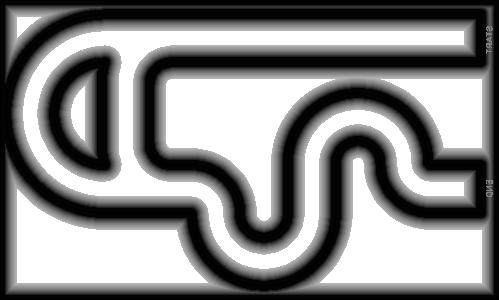

Data behind this chart, as committed beside it:
100, 100, 100, 100, 100, 100, 100, 100, 100, 100, 100, 100, 100, 100, 100, 100, 100, 100, 100, 100, 100, 100, 100, 100
100, 99, 99, 99, 99, 99, 99, 99, 99, 99, 99, 99, 99, 99, 99, 99, 99, 99, 99, 99, 99, 99, 99, 99
100, 99, 99, 99, 99, 99, 99, 99, 99, 99, 99, 99, 99, 99, 99, 99, 99, 99, 99, 99, 99, 99, 99, 99
100, 99, 99, 99, 99, 99, 99, 99, 99, 99, 99, 99, 99, 99, 99, 99, 99, 99, 99, 99, 99, 99, 99, 99
100, 99, 99, 99, 99, 99, 99, 99, 99, 99, 99, 99, 99, 99, 99, 99, 99, 99, 99, 99, 99, 99, 99, 99
100, 99, 99, 99, 99, 88, 88, 88, 88, 88, 88, 88, 88, 88, 88, 88, 88, 88, 88, 88, 88, 88, 88, 88
100, 99, 99, 99, 99, 88, 80, 80, 80, 80, 80, 80, 80, 80, 80, 80, 80, 80, 80, 80, 80, 80, 80, 80
100, 99, 99, 99, 99, 88, 80, 72, 72, 72, 72, 72, 72, 72, 72, 72, 72, 72, 72, 72, 72, 72, 72, 72
100, 99, 99, 99, 99, 88, 80, 72, 65, 65, 65, 65, 65, 65, 65, 65, 65, 65, 65, 65, 65, 65, 65, 65
100, 99, 99, 99, 99, 88, 80, 72, 65, 59, 59, 59, 59, 59, 59, 59, 59, 59, 59, 59, 59, 59, 59, 59
100, 99, 99, 99, 99, 88, 80, 72, 65, 59, 53, 53, 53, 53, 53, 53, 53, 53, 53, 53, 53, 53, 53, 53
100, 99, 99, 99, 99, 88, 80, 72, 65, 59, 53, 48, 48, 48, 48, 48, 48, 48, 48, 48, 48, 48, 48, 48
100, 99, 99, 99, 99, 88, 80, 72, 65, 59, 53, 48, 44, 44, 44, 44, 44, 44, 44, 44, 44, 44, 44, 44
100, 99, 99, 99, 99, 88, 80, 72, 65, 59, 53, 48, 44, 40, 40, 40, 40, 40, 40, 40, 40, 40, 40, 40
100, 99, 99, 99, 99, 88, 80, 72, 65, 59, 53, 48, 44, 40, 36, 36, 36, 36, 36, 36, 36, 36, 36, 36
100, 99, 99, 99, 99, 88, 80, 72, 65, 59, 53, 48, 44, 40, 36, 32, 32, 32, 32, 32, 32, 32, 32, 32
100, 99, 99, 99, 99, 88, 80, 72, 65, 59, 53, 48, 44, 40, 36, 32, 29, 29, 29, 29, 29, 29, 29, 29
100, 99, 99, 99, 99, 88, 80, 72, 65, 59, 53, 48, 44, 40, 36, 32, 29, 0, 0, 0, 0, 0, 0, 0
100, 99, 99, 99, 99, 88, 80, 72, 65, 59, 53, 48, 44, 40, 36, 32, 29, 0, 0, 0, 0, 0, 0, 0
100, 99, 99, 99, 99, 88, 80, 72, 65, 59, 53, 48, 44, 40, 36, 32, 29, 0, 0, 0, 0, 0, 0, 0
100, 99, 99, 99, 99, 88, 80, 72, 65, 59, 53, 48, 44, 40, 36, 32, 29, 0, 0, 0, 0, 0, 0, 0
100, 99, 99, 99, 99, 88, 80, 72, 65, 59, 53, 48, 44, 40, 36, 32, 29, 0, 0, 0, 0, 0, 0, 0
100, 99, 99, 99, 99, 88, 80, 72, 65, 59, 53, 48, 44, 40, 36, 32, 29, 0, 0, 0, 0, 0, 0, 0
100, 99, 99, 99, 99, 88, 80, 72, 65, 59, 53, 48, 44, 40, 36, 32, 29, 0, 0, 0, 0, 0, 0, 0
100, 99, 99, 99, 99, 88, 80, 72, 65, 59, 53, 48, 44, 40, 36, 32, 29, 0, 0, 0, 0, 0, 0, 0
100, 99, 99, 99, 99, 88, 80, 72, 65, 59, 53, 48, 44, 40, 36, 32, 29, 0, 0, 0, 0, 0, 0, 0
100, 99, 99, 99, 99, 88, 80, 72, 65, 59, 53, 48, 44, 40, 36, 32, 29, 0, 0, 0, 0, 0, 0, 0
100, 99, 99, 99, 99, 88, 80, 72, 65, 59, 53, 48, 44, 40, 36, 32, 29, 0, 0, 0, 0, 0, 0, 0
100, 99, 99, 99, 99, 88, 80, 72, 65, 59, 53, 48, 44, 40, 36, 32, 29, 0, 0, 0, 0, 0, 0, 0
100, 99, 99, 99, 99, 88, 80, 72, 65, 59, 53, 48, 44, 40, 36, 32, 29, 0, 0, 0, 0, 0, 0, 0
100, 99, 99, 99, 99, 88, 80, 72, 65, 59, 53, 48, 44, 40, 36, 32, 29, 0, 0, 0, 0, 0, 0, 0
100, 99, 99, 99, 99, 88, 80, 72, 65, 59, 53, 48, 44, 40, 36, 32, 29, 0, 0, 0, 0, 0, 0, 0
100, 99, 99, 99, 99, 88, 80, 72, 65, 59, 53, 48, 44, 40, 36, 32, 29, 0, 0, 0, 0, 0, 0, 31
100, 99, 99, 99, 99, 88, 80, 72, 65, 59, 53, 48, 44, 40, 36, 32, 29, 0, 0, 0, 0, 0, 31, 33
100, 99, 99, 99, 99, 88, 80, 72, 65, 59, 53, 48, 44, 40, 36, 32, 29, 0, 0, 0, 0, 31, 33, 35
100, 99, 99, 99, 99, 88, 80, 72, 65, 59, 53, 48, 44, 40, 36, 32, 29, 0, 0, 0, 31, 33, 35, 38
100, 99, 99, 99, 99, 88, 80, 72, 65, 59, 53, 48, 44, 40, 36, 32, 29, 0, 0, 31, 33, 35, 38, 41
100, 99, 99, 99, 99, 88, 80, 72, 65, 59, 53, 48, 44, 40, 36, 32, 29, 0, 31, 33, 35, 38, 41, 43
100, 99, 99, 99, 99, 88, 80, 72, 65, 59, 53, 48, 44, 40, 36, 32, 29, 30, 33, 35, 38, 41, 43, 47
100, 99, 99, 99, 99, 88, 80, 72, 65, 59, 53, 48, 44, 40, 36, 32, 30, 32, 35, 38, 41, 43, 47, 50
100, 99, 99, 99, 99, 88, 80, 72, 65, 59, 53, 48, 44, 40, 36, 32, 31, 34, 37, 40, 43, 47, 50, 54
100, 99, 99, 99, 99, 88, 80, 72, 65, 59, 53, 48, 44, 40, 36, 32, 33, 36, 40, 43, 46, 50, 54, 58
100, 99, 99, 99, 99, 88, 80, 72, 65, 59, 53, 48, 44, 40, 36, 33, 35, 38, 41, 45, 49, 53, 58, 62
100, 99, 99, 99, 99, 88, 80, 72, 65, 59, 53, 48, 44, 40, 36, 35, 38, 41, 43, 47, 52, 57, 62, 67
100, 99, 99, 99, 99, 88, 80, 72, 65, 59, 53, 48, 44, 40, 36, 38, 41, 43, 47, 50, 54, 59, 65, 70
100, 99, 99, 99, 99, 88, 80, 72, 65, 59, 53, 48, 44, 40, 37, 40, 43, 47, 50, 54, 58, 62, 68, 74
100, 99, 99, 99, 99, 88, 80, 72, 65, 59, 53, 48, 44, 40, 40, 43, 46, 50, 54, 58, 62, 67, 72, 77
100, 99, 99, 99, 99, 88, 80, 72, 65, 59, 53, 48, 44, 40, 41, 45, 49, 53, 58, 62, 67, 72, 77, 82
100, 99, 99, 99, 99, 88, 80, 72, 65, 59, 53, 48, 44, 41, 43, 47, 52, 57, 62, 67, 72, 77, 82, 88
100, 99, 99, 99, 99, 88, 80, 72, 65, 59, 53, 48, 44, 43, 47, 50, 54, 59, 65, 70, 77, 82, 88, 95
100, 99, 99, 99, 99, 88, 80, 72, 65, 59, 53, 48, 44, 46, 50, 54, 58, 62, 68, 74, 81, 88, 95, 99
100, 99, 99, 99, 99, 88, 80, 72, 65, 59, 53, 48, 45, 49, 53, 58, 62, 67, 72, 77, 85, 93, 99, 99
100, 99, 99, 99, 99, 88, 80, 72, 65, 59, 53, 48, 47, 52, 57, 62, 67, 72, 77, 82, 88, 96, 99, 99
100, 99, 99, 99, 99, 88, 80, 72, 65, 59, 53, 48, 50, 54, 59, 65, 70, 77, 82, 88, 95, 99, 99, 99
100, 99, 99, 99, 99, 88, 80, 72, 65, 59, 53, 48, 52, 57, 62, 68, 74, 81, 88, 95, 99, 99, 99, 99
100, 99, 99, 99, 99, 88, 80, 72, 65, 59, 53, 50, 54, 59, 65, 70, 77, 85, 93, 99, 99, 99, 99, 99
100, 99, 99, 99, 99, 88, 80, 72, 65, 59, 53, 53, 58, 62, 68, 74, 81, 88, 96, 99, 99, 99, 99, 100
100, 99, 99, 99, 99, 88, 80, 72, 65, 59, 53, 57, 62, 67, 72, 77, 85, 93, 99, 99, 99, 99, 100, 100
100, 99, 99, 99, 99, 88, 80, 72, 65, 59, 54, 59, 65, 70, 77, 82, 88, 96, 99, 99, 99, 99, 100, 100
100, 99, 99, 99, 99, 88, 80, 72, 65, 59, 57, 62, 68, 74, 81, 88, 95, 99, 99, 99, 99, 100, 100, 100
100, 99, 99, 99, 99, 88, 80, 72, 65, 59, 59, 65, 70, 77, 85, 93, 99, 99, 99, 99, 99, 100, 100, 99
... 239 more rows
